Dataset: Project_2 (GitHub, simonsrz/computer-vision-projects). Classes: brown bread, corduroy, cork, cotton, cracker, linen, orange peel, sponge, styrofoam, wool.

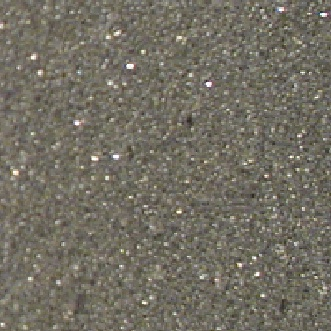
Label: styrofoam

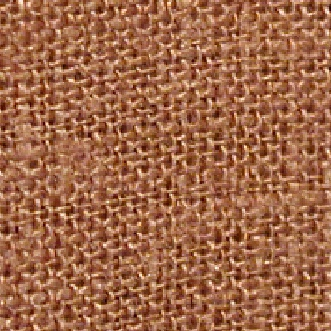
Label: linen

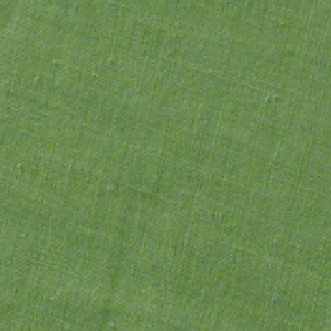
Label: cotton

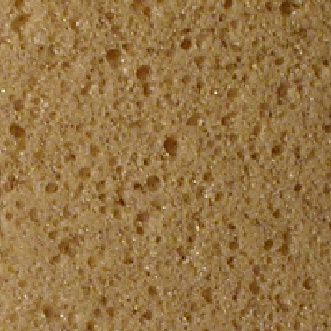
Label: sponge

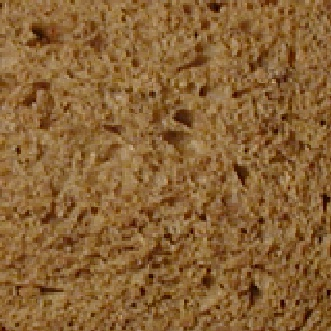
Label: brown bread

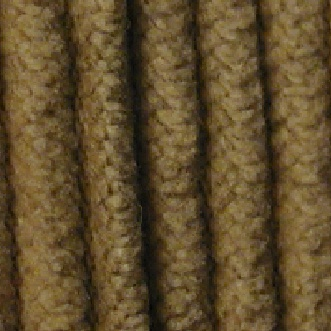
Label: corduroy
